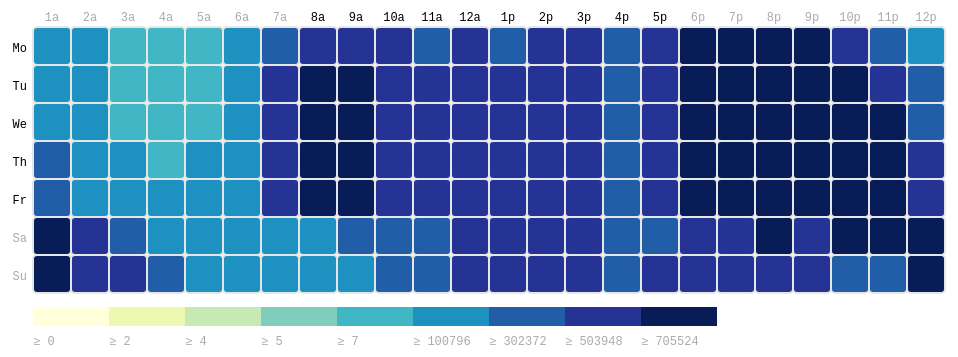
D3 v3 page, settled after 360 driven frames (6 s of simulated time); the page loaded 1 data file(s).


      var margin = { top: 50, right: 0, bottom: 100, left: 30 },
          width = 960 - margin.left - margin.right,
          height = 430 - margin.top - margin.bottom,
          gridSize = Math.floor(width / 24),
          legendElementWidth = gridSize*2,
          buckets = 9,
          colors = ["#ffffd9","#edf8b1","#c7e9b4","#7fcdbb","#41b6c4","#1d91c0","#225ea8","#253494","#081d58"], // alternatively colorbrewer.YlGnBu[9]
          days = ["Mo", "Tu", "We", "Th", "Fr", "Sa", "Su"],
          times = ["1a", "2a", "3a", "4a", "5a", "6a", "7a", "8a", "9a", "10a", "11a", "12a", "1p", "2p", "3p", "4p", "5p", "6p", "7p", "8p", "9p", "10p", "11p", "12p"];


      d3.tsv("DHHeat.tsv",
        function(d) {
          return {
            day: +d.day,
            hour: +d.hour,
            value: +d.value
          };
        },
        function(error, data) {
          var colorScale = d3.scale.quantile()
              .domain([0, buckets - 1, d3.max(data, function (d) { return d.value; })])
              .range(colors);

          var svg = d3.select("#chart").append("svg")
              .attr("width", width + margin.left + margin.right)
              .attr("height", height + margin.top + margin.bottom)
              .append("g")
              .attr("transform", "translate(" + margin.left + "," + margin.top + ")");

          var dayLabels = svg.selectAll(".dayLabel")
              .data(days)
              .enter().append("text")
                .text(function (d) { return d; })
                .attr("x", 0)
                .attr("y", function (d, i) { return i * gridSize; })
                .style("text-anchor", "end")
                .attr("transform", "translate(-6," + gridSize / 1.5 + ")")
                .attr("class", function (d, i) { return ((i >= 0 && i <= 4) ? "dayLabel mono axis axis-workweek" : "dayLabel mono axis"); });

          var timeLabels = svg.selectAll(".timeLabel")
              .data(times)
              .enter().append("text")
                .text(function(d) { return d; })
                .attr("x", function(d, i) { return i * gridSize; })
                .attr("y", 0)
                .style("text-anchor", "middle")
                .attr("transform", "translate(" + gridSize / 2 + ", -6)")
                .attr("class", function(d, i) { return ((i >= 7 && i <= 16) ? "timeLabel mono axis axis-worktime" : "timeLabel mono axis"); });

          var heatMap = svg.selectAll(".hour")
              .data(data)
              .enter().append("rect")
              .attr("x", function(d) { return (d.hour - 1) * gridSize; })
              .attr("y", function(d) { return (d.day - 1) * gridSize; })
              .attr("rx", 4)
              .attr("ry", 4)
              .attr("class", "hour bordered")
              .attr("width", gridSize)
              .attr("height", gridSize)
              .style("fill", colors[0]);

          heatMap.transition().duration(1000)
              .style("fill", function(d) { return colorScale(d.value); });

          heatMap.append("title").text(function(d) { return d.value; });
              
          var legend = svg.selectAll(".legend")
              .data([0].concat(colorScale.quantiles()), function(d) { return d; })
              .enter().append("g")
              .attr("class", "legend");

          legend.append("rect")
            .attr("x", function(d, i) { return legendElementWidth * i; })
            .attr("y", height)
            .attr("width", legendElementWidth)
            .attr("height", gridSize / 2)
            .style("fill", function(d, i) { return colors[i]; });

          legend.append("text")
            .attr("class", "mono")
            .text(function(d) { return "≥ " + Math.round(d); })
            .attr("x", function(d, i) { return legendElementWidth * i; })
            .attr("y", height + gridSize);
      });
    

### data: DHHeat.tsv
day	hour	value
1	1	179530
1	2	110130
1	3	71044
1	4	62156
1	5	99099
1	6	255752
1	7	481328
1	8	640155
1	9	673010
1	10	536805
1	11	479085
1	12	532238
1	13	486511
1	14	512916
1	15	510378
1	16	466091
1	17	546037
1	18	735562
1	19	793481
1	20	750406
1	21	713235
1	22	647031
1	23	493781
1	24	300998
2	1	187554
2	2	106970
2	3	63891
2	4	51215
2	5	89802
2	6	267867
2	7	544738
2	8	742533
2	9	768988
2	10	615144
2	11	536339
2	12	569263
2	13	540369
2	14	564672
2	15	546397
2	16	464007
2	17	539824
2	18	767028
2	19	868606
2	20	863004
2	21	829863
2	22	775205
2	23	635071
2	24	325123
3	1	257437
3	2	151375
3	3	91426
3	4	68188
3	5	95209
3	6	274372
3	7	561607
3	8	758280
3	9	791656
3	10	645168
3	11	567719
3	12	602829
... 108 more rows